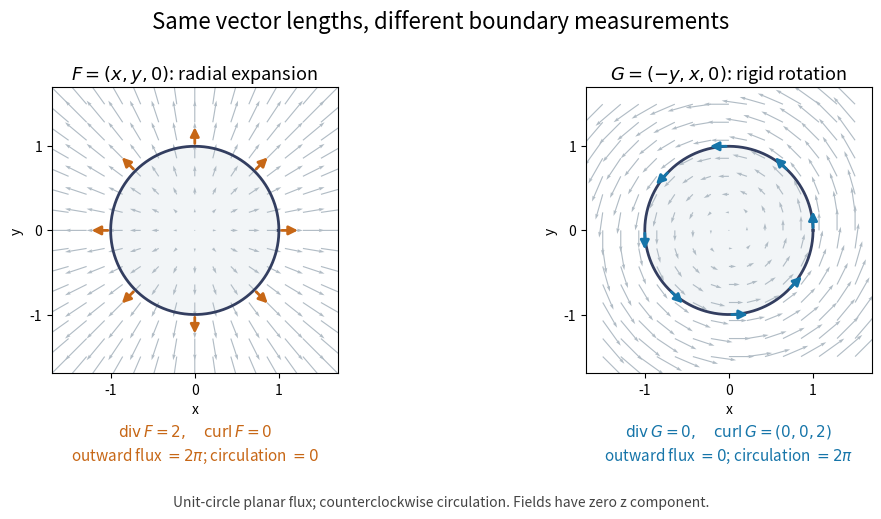

This chart was generated by the following Python code: (Note: this script raises an exception after producing the figure.)
"""Planar flux and circulation for two equal-magnitude analytic vector fields."""

from pathlib import Path

import matplotlib
matplotlib.use("Agg")
import matplotlib.pyplot as plt
import numpy as np


def main():
    t = np.linspace(0, 2 * np.pi, 4097)
    normal = np.array([np.cos(t), np.sin(t)])
    tangent = np.array([-np.sin(t), np.cos(t)])
    for field, expected in [(normal, (2 * np.pi, 0)),
                            (tangent, (0, 2 * np.pi))]:
        flux = np.trapezoid(np.sum(field * normal, axis=0), t)
        circulation = np.trapezoid(np.sum(field * tangent, axis=0), t)
        assert np.isclose(flux, expected[0])
        assert np.isclose(circulation, expected[1])
    fig, axes = plt.subplots(1, 2, figsize=(10.5, 5.2), dpi=120)
    fig.patch.set_facecolor("white")
    grid = np.linspace(-1.5, 1.5, 15)
    x, y = np.meshgrid(grid, grid)
    colors = ["#c76716", "#1675a9"]
    for ax, rotating, color in zip(axes, [False, True], colors):
        u, v = (-y, x) if rotating else (x, y)
        ax.fill(np.cos(t), np.sin(t), color="#f2f5f7", zorder=0)
        ax.quiver(x, y, u, v, color="#b1bcc5", angles="xy",
                  scale_units="xy", scale=5, width=0.004)
        ax.plot(np.cos(t), np.sin(t), color="#333e60", lw=2)
        for angle in np.linspace(0, 2 * np.pi, 8, endpoint=False):
            p = np.array([np.cos(angle), np.sin(angle)])
            direction = np.array([-p[1], p[0]]) if rotating else p
            ax.annotate("", xy=p + 0.26 * direction, xytext=p,
                        arrowprops={"arrowstyle": "-|>", "color": color,
                                    "lw": 2, "mutation_scale": 13})
        ax.set_aspect("equal")
        ax.set_xlim(-1.7, 1.7)
        ax.set_ylim(-1.7, 1.7)
        ax.set_xticks([-1, 0, 1])
        ax.set_yticks([-1, 0, 1])
        ax.set_xlabel("x")
        ax.set_ylabel("y")
        ax.set_title(r"$G=(-y,x,0)$: rigid rotation" if rotating
                     else r"$F=(x,y,0)$: radial expansion", fontsize=13)
        statements = ([r"$\mathrm{div}\,G=0,\quad\mathrm{curl}\,G=(0,0,2)$",
                       r"outward flux $=0$; circulation $=2\pi$"] if rotating
                      else [r"$\mathrm{div}\,F=2,\quad\mathrm{curl}\,F=0$",
                            r"outward flux $=2\pi$; circulation $=0$"])
        for j, line in enumerate(statements):
            ax.text(0.5, -0.22 - j * 0.085, line, transform=ax.transAxes,
                    ha="center", fontsize=11, color=color)
    fig.suptitle("Same vector lengths, different boundary measurements",
                 fontsize=16, y=0.98)
    fig.text(0.5, 0.025, "Unit-circle planar flux; counterclockwise circulation. Fields have zero z component.",
             ha="center", fontsize=10, color="#444444")
    fig.subplots_adjust(left=0.07, right=0.97, bottom=0.28, top=0.83, wspace=0.30)
    fig.savefig(Path.cwd() / Path(__file__).with_suffix(".png").name,
                facecolor="white")
    plt.close(fig)


if __name__ == "__main__":
    main()
